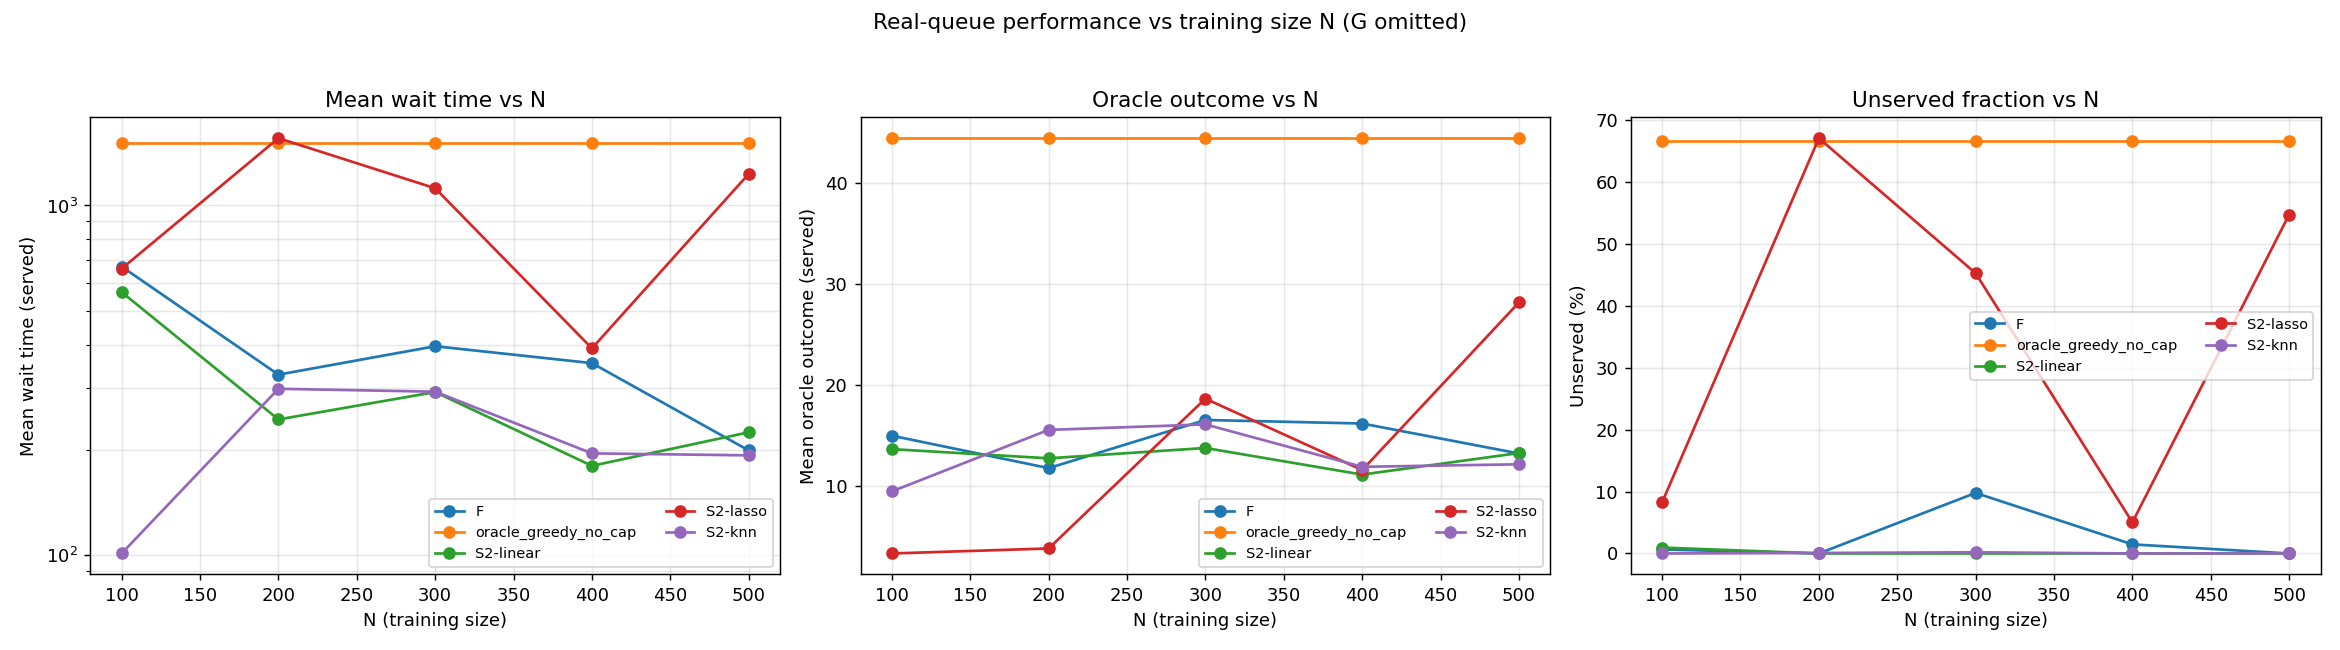

The file beside this chart, header and first rows:
method, sim_seed, N_sim, total_wait, mean_wait_all, mean_wait_served, mean_oracle_outcome_served, num_unserved, frac_unserved, sim_wall_s, alloc_0, alloc_1, alloc_2, alloc_3, alloc_4, alloc_5, alloc_6, alloc_7, alloc_8, alloc_9, N
F, 0, 5000, 3494456, 698.9, 685.1, 15.33, 35, 0.007, 0.03356, 0.0688, 0.1628, 0.1294, 0.0298, 0.1374, 0.0836, 0.1108, 0.1248, 0.1334, 0.0192, 100
oracle_greedy_no_cap, 0, 5000, 17443630, 3489, 1458, 44.23, 3291, 0.6582, 0.01745, 0.0, 0.814, 0.009, 0.0158, 0.0234, 0.0268, 0.0248, 0.0246, 0.0284, 0.0332, 100
S2-linear, 0, 5000, 2977200, 595.4, 585.6, 13.56, 24, 0.0048, 0.03155, 0.1026, 0.1606, 0.0434, 0.0732, 0.1136, 0.099, 0.06, 0.136, 0.1478, 0.0638, 100
S2-lasso, 0, 5000, 4708695, 941.7, 702.9, 3.321, 430, 0.086, 0.03641, 0.1042, 0.0, 0.0796, 0.0724, 0.1296, 0.1456, 0.0662, 0.2324, 0.1068, 0.0632, 100
S2-knn, 0, 5000, 599128, 119.8, 119.8, 9.359, 0, 0.0, 0.03003, 0.1708, 0.0892, 0.0686, 0.0694, 0.0906, 0.096, 0.1006, 0.1008, 0.0964, 0.1176, 100
F, 1, 5000, 3752094, 750.4, 727.2, 14.37, 58, 0.0116, 0.02798, 0.0694, 0.157, 0.1252, 0.026, 0.1442, 0.081, 0.1086, 0.1344, 0.1348, 0.0194, 100
oracle_greedy_no_cap, 1, 5000, 18091852, 3618, 1545, 43.85, 3383, 0.6766, 0.02415, 0.0, 0.822, 0.011, 0.0172, 0.023, 0.019, 0.0264, 0.0232, 0.0302, 0.028, 100
S2-linear, 1, 5000, 3021319, 604.3, 568.1, 13.46, 82, 0.0164, 0.05356, 0.1036, 0.1618, 0.0494, 0.0742, 0.1092, 0.1004, 0.0532, 0.1364, 0.147, 0.0648, 100
S2-lasso, 1, 5000, 4291380, 858.3, 676.6, 3.327, 342, 0.0684, 0.02204, 0.105, 0.0, 0.0836, 0.0666, 0.1292, 0.152, 0.0672, 0.2266, 0.1062, 0.0636, 100
S2-knn, 1, 5000, 607357, 121.5, 121.5, 9.975, 0, 0.0, 0.01751, 0.1674, 0.0952, 0.0606, 0.067, 0.093, 0.0972, 0.0956, 0.1084, 0.0982, 0.1174, 100
F, 2, 5000, 3498075, 699.6, 679.2, 15.26, 53, 0.0106, 0.01798, 0.0774, 0.1552, 0.118, 0.0286, 0.1468, 0.0846, 0.1146, 0.1238, 0.133, 0.018, 100
oracle_greedy_no_cap, 2, 5000, 17821376, 3564, 1461, 44.38, 3361, 0.6722, 0.01681, 0.0, 0.8214, 0.0108, 0.014, 0.02, 0.021, 0.0264, 0.0246, 0.0288, 0.033, 100
S2-linear, 2, 5000, 3315757, 663.2, 621.1, 14.16, 101, 0.0202, 0.01749, 0.1046, 0.1622, 0.04, 0.0724, 0.1152, 0.0924, 0.0596, 0.143, 0.1474, 0.0632, 100
S2-lasso, 2, 5000, 4227441, 845.5, 619.2, 3.313, 405, 0.081, 0.01733, 0.1108, 0.0, 0.0908, 0.0646, 0.1248, 0.1458, 0.0698, 0.2306, 0.1018, 0.061, 100
S2-knn, 2, 5000, 501125, 100.2, 100.2, 8.964, 0, 0.0, 0.01728, 0.168, 0.086, 0.0618, 0.0604, 0.0926, 0.1018, 0.0918, 0.1194, 0.1004, 0.1178, 100
F, 3, 5000, 2795195, 559, 559, 14.81, 0, 0.0, 0.01743, 0.0774, 0.1556, 0.1188, 0.0288, 0.142, 0.084, 0.1086, 0.1258, 0.138, 0.021, 100
oracle_greedy_no_cap, 3, 5000, 17712669, 3543, 1589, 45.47, 3306, 0.6612, 0.01672, 0.0, 0.8176, 0.0114, 0.0182, 0.0218, 0.0248, 0.0254, 0.022, 0.0252, 0.0336, 100
S2-linear, 3, 5000, 2636271, 527.3, 527.3, 13.58, 0, 0.0, 0.01717, 0.1006, 0.1534, 0.043, 0.065, 0.118, 0.1028, 0.061, 0.1372, 0.153, 0.066, 100
S2-lasso, 3, 5000, 4464332, 892.9, 669.7, 3.332, 441, 0.0882, 0.01713, 0.1012, 0.0, 0.0814, 0.0668, 0.1298, 0.1562, 0.0682, 0.2318, 0.1032, 0.0614, 100
S2-knn, 3, 5000, 313356, 62.67, 62.67, 9.264, 0, 0.0, 0.01709, 0.175, 0.0908, 0.0624, 0.0602, 0.0922, 0.1032, 0.095, 0.1052, 0.1048, 0.1112, 100
F, 4, 5000, 3499696, 699.9, 693.6, 15.17, 17, 0.0034, 0.01708, 0.0644, 0.154, 0.1342, 0.0272, 0.1322, 0.0888, 0.1062, 0.1358, 0.135, 0.0222, 100
oracle_greedy_no_cap, 4, 5000, 17484391, 3497, 1470, 44.3, 3319, 0.6638, 0.01643, 0.0, 0.8144, 0.0106, 0.016, 0.0202, 0.0258, 0.0252, 0.0278, 0.028, 0.032, 100
S2-linear, 4, 5000, 2690669, 538.1, 524.6, 13.52, 32, 0.0064, 0.01743, 0.1022, 0.157, 0.046, 0.0704, 0.1098, 0.1036, 0.057, 0.1438, 0.1414, 0.0688, 100
S2-lasso, 4, 5000, 4392812, 878.6, 630.1, 3.327, 442, 0.0884, 0.01709, 0.1068, 0.0, 0.0844, 0.0662, 0.124, 0.147, 0.0676, 0.2426, 0.1012, 0.0602, 100
S2-knn, 4, 5000, 506204, 101.2, 101.2, 9.797, 0, 0.0, 0.01714, 0.1632, 0.0884, 0.0698, 0.0652, 0.0952, 0.1034, 0.1022, 0.0936, 0.1024, 0.1166, 100
F, 0, 5000, 1596184, 319.2, 319.2, 11.38, 0, 0.0, 0.02612, 0.1054, 0.0964, 0.1174, 0.1176, 0.1094, 0.0498, 0.066, 0.1324, 0.1228, 0.0828, 200
oracle_greedy_no_cap, 0, 5000, 17443630, 3489, 1458, 44.23, 3291, 0.6582, 0.03246, 0.0, 0.814, 0.009, 0.0158, 0.0234, 0.0268, 0.0248, 0.0246, 0.0284, 0.0332, 200
S2-linear, 0, 5000, 1268663, 253.7, 253.7, 12.4, 0, 0.0, 0.03692, 0.0938, 0.1318, 0.0782, 0.118, 0.1018, 0.0666, 0.1026, 0.119, 0.088, 0.1002, 200
S2-lasso, 0, 5000, 17798230, 3560, 1627, 3.818, 3309, 0.6618, 0.02727, 0.0, 0.0, 0.0, 0.1016, 0.8182, 0.0, 0.0, 0.0802, 0.0, 0.0, 200
S2-knn, 0, 5000, 1309138, 261.8, 261.8, 16.13, 0, 0.0, 0.0277, 0.1044, 0.143, 0.0898, 0.1264, 0.0822, 0.0902, 0.0934, 0.1156, 0.0588, 0.0962, 200
F, 1, 5000, 1786343, 357.3, 357.3, 12.33, 0, 0.0, 0.03344, 0.1024, 0.1096, 0.1066, 0.1232, 0.1192, 0.054, 0.0588, 0.1234, 0.1206, 0.0822, 200
oracle_greedy_no_cap, 1, 5000, 18091852, 3618, 1545, 43.85, 3383, 0.6766, 0.02281, 0.0, 0.822, 0.011, 0.0172, 0.023, 0.019, 0.0264, 0.0232, 0.0302, 0.028, 200
S2-linear, 1, 5000, 1573739, 314.7, 314.7, 12.4, 0, 0.0, 0.01963, 0.0958, 0.1332, 0.0744, 0.1132, 0.089, 0.0708, 0.0986, 0.1264, 0.1058, 0.0928, 200
S2-lasso, 1, 5000, 17813918, 3563, 1559, 3.827, 3311, 0.6622, 0.02923, 0.0, 0.0, 0.0, 0.1058, 0.812, 0.0, 0.0, 0.0822, 0.0, 0.0, 200
S2-knn, 1, 5000, 1817039, 363.4, 355.4, 15.37, 18, 0.0036, 0.01803, 0.0986, 0.149, 0.0984, 0.1256, 0.0858, 0.0852, 0.0916, 0.1094, 0.058, 0.0984, 200
F, 2, 5000, 1697961, 339.6, 339.6, 12.17, 0, 0.0, 0.01712, 0.1058, 0.1002, 0.1166, 0.124, 0.1088, 0.0498, 0.0686, 0.1308, 0.1168, 0.0786, 200
oracle_greedy_no_cap, 2, 5000, 17821376, 3564, 1461, 44.38, 3361, 0.6722, 0.01652, 0.0, 0.8214, 0.0108, 0.014, 0.02, 0.021, 0.0264, 0.0246, 0.0288, 0.033, 200
S2-linear, 2, 5000, 1298465, 259.7, 259.7, 14.13, 0, 0.0, 0.01707, 0.0946, 0.14, 0.079, 0.1174, 0.0876, 0.0692, 0.0904, 0.1166, 0.0926, 0.1126, 200
S2-lasso, 2, 5000, 18393328, 3679, 1594, 3.829, 3447, 0.6894, 0.01655, 0.0, 0.0, 0.0, 0.0938, 0.8316, 0.0, 0.0, 0.0746, 0.0, 0.0, 200
S2-knn, 2, 5000, 1391003, 278.2, 276.8, 15.86, 3, 0.0006, 0.01705, 0.1078, 0.1498, 0.0918, 0.1194, 0.0784, 0.0878, 0.0924, 0.1128, 0.0582, 0.1016, 200
F, 3, 5000, 1427942, 285.6, 285.6, 12.05, 0, 0.0, 0.01712, 0.0986, 0.1038, 0.1208, 0.1234, 0.1078, 0.0474, 0.066, 0.1362, 0.1198, 0.0762, 200
oracle_greedy_no_cap, 3, 5000, 17712669, 3543, 1589, 45.47, 3306, 0.6612, 0.01659, 0.0, 0.8176, 0.0114, 0.0182, 0.0218, 0.0248, 0.0254, 0.022, 0.0252, 0.0336, 200
S2-linear, 3, 5000, 1079027, 215.8, 215.8, 12.87, 0, 0.0, 0.01708, 0.091, 0.1334, 0.0826, 0.1186, 0.0964, 0.0704, 0.1002, 0.1176, 0.0914, 0.0984, 200
S2-lasso, 3, 5000, 17585179, 3517, 1532, 3.816, 3327, 0.6654, 0.01693, 0.0, 0.0, 0.0, 0.0976, 0.8224, 0.0, 0.0, 0.08, 0.0, 0.0, 200
S2-knn, 3, 5000, 1568208, 313.6, 313.6, 15.29, 0, 0.0, 0.01728, 0.0978, 0.1454, 0.087, 0.1274, 0.0802, 0.0894, 0.0918, 0.1194, 0.0562, 0.1054, 200
F, 4, 5000, 1697586, 339.5, 339.5, 10.94, 0, 0.0, 0.0172, 0.0984, 0.0974, 0.1136, 0.123, 0.1182, 0.043, 0.065, 0.1362, 0.1256, 0.0796, 200
oracle_greedy_no_cap, 4, 5000, 17484391, 3497, 1470, 44.3, 3319, 0.6638, 0.01654, 0.0, 0.8144, 0.0106, 0.016, 0.0202, 0.0258, 0.0252, 0.0278, 0.028, 0.032, 200
S2-linear, 4, 5000, 888613, 177.7, 177.7, 11.93, 0, 0.0, 0.01698, 0.1022, 0.127, 0.0772, 0.1088, 0.1028, 0.0706, 0.0958, 0.1188, 0.097, 0.0998, 200
S2-lasso, 4, 5000, 17862092, 3572, 1476, 3.81, 3383, 0.6766, 0.01644, 0.0, 0.0, 0.0, 0.0998, 0.8232, 0.0, 0.0, 0.077, 0.0, 0.0, 200
S2-knn, 4, 5000, 1437925, 287.6, 287.6, 15.15, 0, 0.0, 0.01701, 0.1034, 0.1438, 0.0894, 0.1258, 0.0888, 0.0832, 0.0968, 0.1106, 0.0588, 0.0994, 200
F, 0, 5000, 3441289, 688.3, 385, 16.87, 482, 0.0964, 0.02995, 0.0894, 0.2522, 0.0764, 0.089, 0.073, 0.0604, 0.0908, 0.0892, 0.0956, 0.084, 300
oracle_greedy_no_cap, 0, 5000, 17443630, 3489, 1458, 44.23, 3291, 0.6582, 0.02167, 0.0, 0.814, 0.009, 0.0158, 0.0234, 0.0268, 0.0248, 0.0246, 0.0284, 0.0332, 300
S2-linear, 0, 5000, 1344338, 268.9, 268.9, 13.06, 0, 0.0, 0.02539, 0.0736, 0.139, 0.0996, 0.0986, 0.0732, 0.1242, 0.1114, 0.0768, 0.1076, 0.096, 300
S2-lasso, 0, 5000, 12903802, 2581, 1111, 18.54, 2231, 0.4462, 0.01805, 0.0, 0.1158, 0.075, 0.0, 0.0828, 0.0, 0.1272, 0.0, 0.5992, 0.0, 300
S2-knn, 0, 5000, 1108047, 221.6, 221.6, 15.24, 0, 0.0, 0.02987, 0.0906, 0.1394, 0.0828, 0.1134, 0.0832, 0.0878, 0.0964, 0.0998, 0.1154, 0.0912, 300
F, 1, 5000, 3765600, 753.1, 431, 16.52, 518, 0.1036, 0.01874, 0.091, 0.249, 0.0736, 0.094, 0.0612, 0.0678, 0.0934, 0.0904, 0.09, 0.0896, 300
oracle_greedy_no_cap, 1, 5000, 18091852, 3618, 1545, 43.85, 3383, 0.6766, 0.02543, 0.0, 0.822, 0.011, 0.0172, 0.023, 0.019, 0.0264, 0.0232, 0.0302, 0.028, 300
S2-linear, 1, 5000, 1897145, 379.4, 379.4, 14.57, 0, 0.0, 0.01785, 0.079, 0.145, 0.107, 0.0962, 0.0794, 0.1172, 0.1144, 0.0726, 0.0954, 0.0938, 300
S2-lasso, 1, 5000, 13377841, 2676, 1245, 18.35, 2289, 0.4578, 0.01733, 0.0, 0.113, 0.077, 0.0, 0.0754, 0.0, 0.1228, 0.0, 0.6118, 0.0, 300
S2-knn, 1, 5000, 1690709, 338.1, 338.1, 16.14, 0, 0.0, 0.0312, 0.0946, 0.1452, 0.0834, 0.1116, 0.0704, 0.095, 0.092, 0.0938, 0.1224, 0.0916, 300
... 65 more rows
